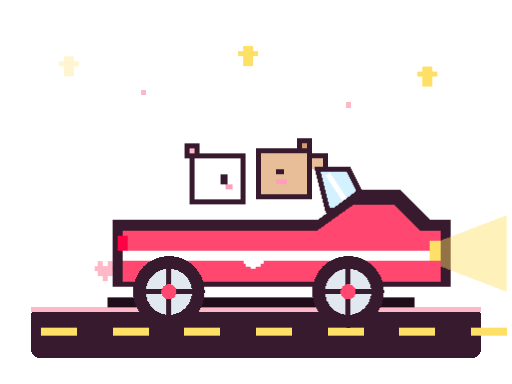
t = 0.00 s
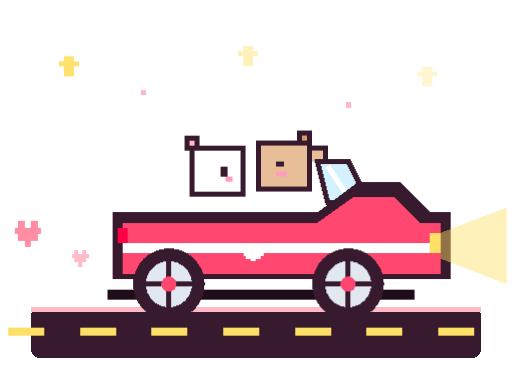
t = 1.20 s
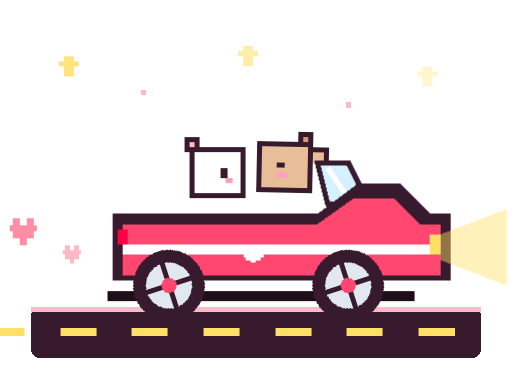
t = 1.32 s
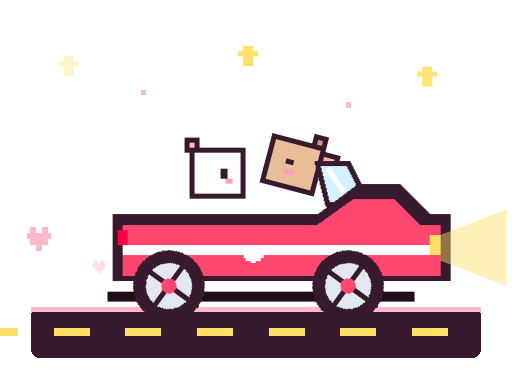
t = 1.86 s
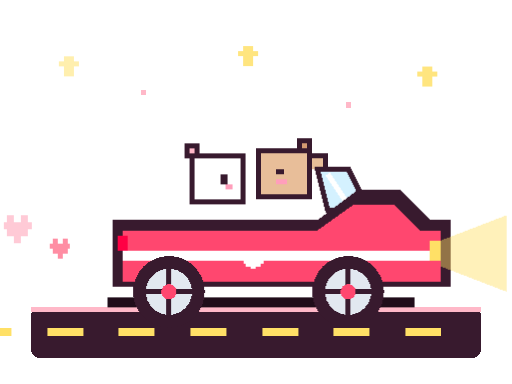
t = 2.40 s
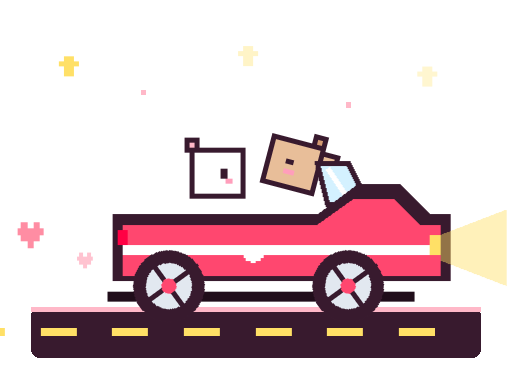
t = 2.94 s

The animated SVG that drew these frames (rendered in a browser with its animation timeline set to each time). Animation: 6 CSS @keyframes rules; one cycle of 3.60 s, repeats indefinitely.

<svg xmlns="http://www.w3.org/2000/svg" viewBox="0 0 200 150" width="200" height="150" shape-rendering="crispEdges">
  <defs>
    <style>
      @keyframes roadScroll {
        0% { transform: translateX(0); }
        100% { transform: translateX(-32px); }
      }
      @keyframes carBounce {
        0%, 100% { transform: translateY(0); }
        50% { transform: translateY(-3px); }
      }
      @keyframes wheelSpin {
        0% { transform: rotate(0deg); }
        100% { transform: rotate(360deg); }
      }
      @keyframes smokePuff {
        0% { transform: translate(0, 0) scale(0.6); opacity: 0; }
        20% { opacity: 1; }
        80% { opacity: 1; }
        100% { transform: translate(-36px, -18px) scale(1.4); opacity: 0; }
      }
      @keyframes bearWave {
        0%, 100% { transform: rotate(0deg); }
        50% { transform: rotate(15deg) translateY(-2px); }
      }
      @keyframes starBlink {
        0%, 100% { opacity: 0.3; }
        50% { opacity: 1; }
      }

      .car-group {
        animation: carBounce 0.8s infinite ease-in-out;
      }
      .road-dashes {
        animation: roadScroll 0.5s linear infinite;
      }
      .wheel-l {
        transform-origin: 66px 114px;
        animation: wheelSpin 0.6s linear infinite;
      }
      .wheel-r {
        transform-origin: 136px 114px;
        animation: wheelSpin 0.6s linear infinite;
      }
      .exhaust-heart-1 {
        transform-origin: 40px 104px;
        animation: smokePuff 1.8s infinite ease-out;
      }
      .exhaust-heart-2 {
        transform-origin: 40px 104px;
        animation: smokePuff 1.8s infinite ease-out 0.9s;
      }
      .waving-bear {
        transform-origin: 110px 80px;
        animation: bearWave 1.2s infinite ease-in-out;
      }
      .star-1 { animation: starBlink 2s infinite ease-in-out; }
      .star-2 { animation: starBlink 2.4s infinite ease-in-out 0.8s; }
      .star-3 { animation: starBlink 1.8s infinite ease-in-out 1.2s; }
    </style>
  </defs>

  <!-- Sky Canvas -->
  
  

  <!-- Twinkling Stars in Night Sky -->
  <g fill="#ffe066">
    <g class="star-1"><rect x="25" y="22" width="4" height="4"/><rect x="23" y="24" width="8" height="2"/><rect x="25" y="26" width="4" height="4"/></g>
    <g class="star-2"><rect x="95" y="18" width="4" height="4"/><rect x="93" y="20" width="8" height="2"/><rect x="95" y="22" width="4" height="4"/></g>
    <g class="star-3"><rect x="165" y="26" width="4" height="4"/><rect x="163" y="28" width="8" height="2"/><rect x="165" y="30" width="4" height="4"/></g>
    <rect x="55" y="35" width="2" height="2" fill="#ffb8c8"/>
    <rect x="135" y="40" width="2" height="2" fill="#ffb8c8"/>
  </g>

  <!-- Floating Platform Road at bottom -->
  <rect x="12" y="120" width="176" height="20" rx="4" fill="#381a2e"/>
  <rect x="12" y="120" width="176" height="2" fill="#ffb8c8"/>

  <!-- Moving Road Dashes -->
  <g class="road-dashes" fill="#ffe066">
    <rect x="16" y="128" width="14" height="3"/>
    <rect x="44" y="128" width="14" height="3"/>
    <rect x="72" y="128" width="14" height="3"/>
    <rect x="100" y="128" width="14" height="3"/>
    <rect x="128" y="128" width="14" height="3"/>
    <rect x="156" y="128" width="14" height="3"/>
    <rect x="184" y="128" width="14" height="3"/>
  </g>

  <!-- Exhaust Heart Puffs -->
  <g class="exhaust-heart-1">
    <path fill="#ff8da3" d="M38 102 h2 v2 h-2z M42 102 h2 v2 h-2z M37 104 h8 v2 h-8z M38 106 h6 v2 h-6z M40 108 h2 v2 h-2z"/>
  </g>
  <g class="exhaust-heart-2">
    <path fill="#ffb8c8" d="M38 102 h2 v2 h-2z M42 102 h2 v2 h-2z M37 104 h8 v2 h-8z M38 106 h6 v2 h-6z M40 108 h2 v2 h-2z"/>
  </g>

  <!-- ================= BOUNCING CAR ================= -->
  <g class="car-group">
    <!-- Ground Shadow Under Car -->
    <rect x="42" y="116" width="120" height="4" fill="#200d1a"/>

    <!-- Bears inside car -->
    <!-- White Bear (Driving) -->
    <rect x="74" y="60" width="22" height="20" fill="#381a2e"/>
    <rect x="76" y="62" width="18" height="16" fill="#ffffff"/>
    <!-- Ear -->
    <rect x="72" y="56" width="6" height="6" fill="#381a2e"/>
    <rect x="74" y="58" width="2" height="2" fill="#ffb8c8"/>
    <!-- Face -->
    <rect x="86" y="68" width="3" height="4" fill="#381a2e"/>
    <rect x="88" y="72" width="3" height="2" fill="#ff9ebb"/>

    <!-- Mocha Bear (Waving Passenger) -->
    <g class="waving-bear">
      <rect x="100" y="58" width="22" height="20" fill="#381a2e"/>
      <rect x="102" y="60" width="18" height="16" fill="#e8be99"/>
      <!-- Ear -->
      <rect x="116" y="54" width="6" height="6" fill="#381a2e"/>
      <rect x="118" y="56" width="2" height="2" fill="#d49b72"/>
      <!-- Happy Eye & Blush -->
      <rect x="108" y="66" width="3" height="2" fill="#381a2e"/>
      <rect x="108" y="70" width="4" height="2" fill="#ff9ebb"/>
      <!-- Waving Paw -->
      <rect x="122" y="60" width="6" height="6" fill="#381a2e"/>
      <rect x="122" y="62" width="4" height="4" fill="#e8be99"/>
    </g>

    <!-- Windshield Glass -->
    <polygon points="128,82 144,82 136,66 124,66" fill="#d4f1ff" stroke="#381a2e" stroke-width="2"/>
    <line x1="128" y1="68" x2="136" y2="80" stroke="#ffffff" stroke-width="2"/>

    <!-- Retro Convertible Car Body -->
    <!-- Outline -->
    <path fill="#381a2e" d="
      M44 86 h80 l16 -12 h16 l12 12 h8 v26 h-132 z
    "/>
    <!-- Pink Body Fill -->
    <path fill="#ff476f" d="
      M48 90 h76 l14 -10 h16 l10 10 h8 v20 h-124 z
    "/>
    <!-- Cute Side Stripe -->
    <rect x="48" y="98" width="124" height="4" fill="#ffffff"/>

    <!-- Headlight Beam (Glowing Yellow) -->
    <polygon points="172,94 198,84 198,114 172,104" fill="#ffe066" opacity="0.45"/>
    <rect x="168" y="94" width="4" height="8" fill="#ffe066"/>
    <!-- Tail Light (Red) -->
    <rect x="46" y="92" width="4" height="6" fill="#ff0044"/>

    <!-- Cute Heart Emblem on Car Door -->
    <path fill="#ffffff" d="M96 100 h2 v1 h-2z M100 100 h2 v1 h-2z M95 101 h8 v2 h-8z M96 103 h6 v1 h-6z M98 104 h2 v1 h-2z"/>

    <!-- Left Wheel -->
    <g class="wheel-l">
      <circle cx="66" cy="114" r="14" fill="#381a2e"/>
      <circle cx="66" cy="114" r="9" fill="#e2e8f0"/>
      <!-- Rim spokes -->
      <line x1="66" y1="105" x2="66" y2="123" stroke="#381a2e" stroke-width="2"/>
      <line x1="57" y1="114" x2="75" y2="114" stroke="#381a2e" stroke-width="2"/>
      <circle cx="66" cy="114" r="3" fill="#ff476f"/>
    </g>

    <!-- Right Wheel -->
    <g class="wheel-r">
      <circle cx="136" cy="114" r="14" fill="#381a2e"/>
      <circle cx="136" cy="114" r="9" fill="#e2e8f0"/>
      <line x1="136" y1="105" x2="136" y2="123" stroke="#381a2e" stroke-width="2"/>
      <line x1="127" y1="114" x2="145" y2="114" stroke="#381a2e" stroke-width="2"/>
      <circle cx="136" cy="114" r="3" fill="#ff476f"/>
    </g>
  </g>
</svg>
